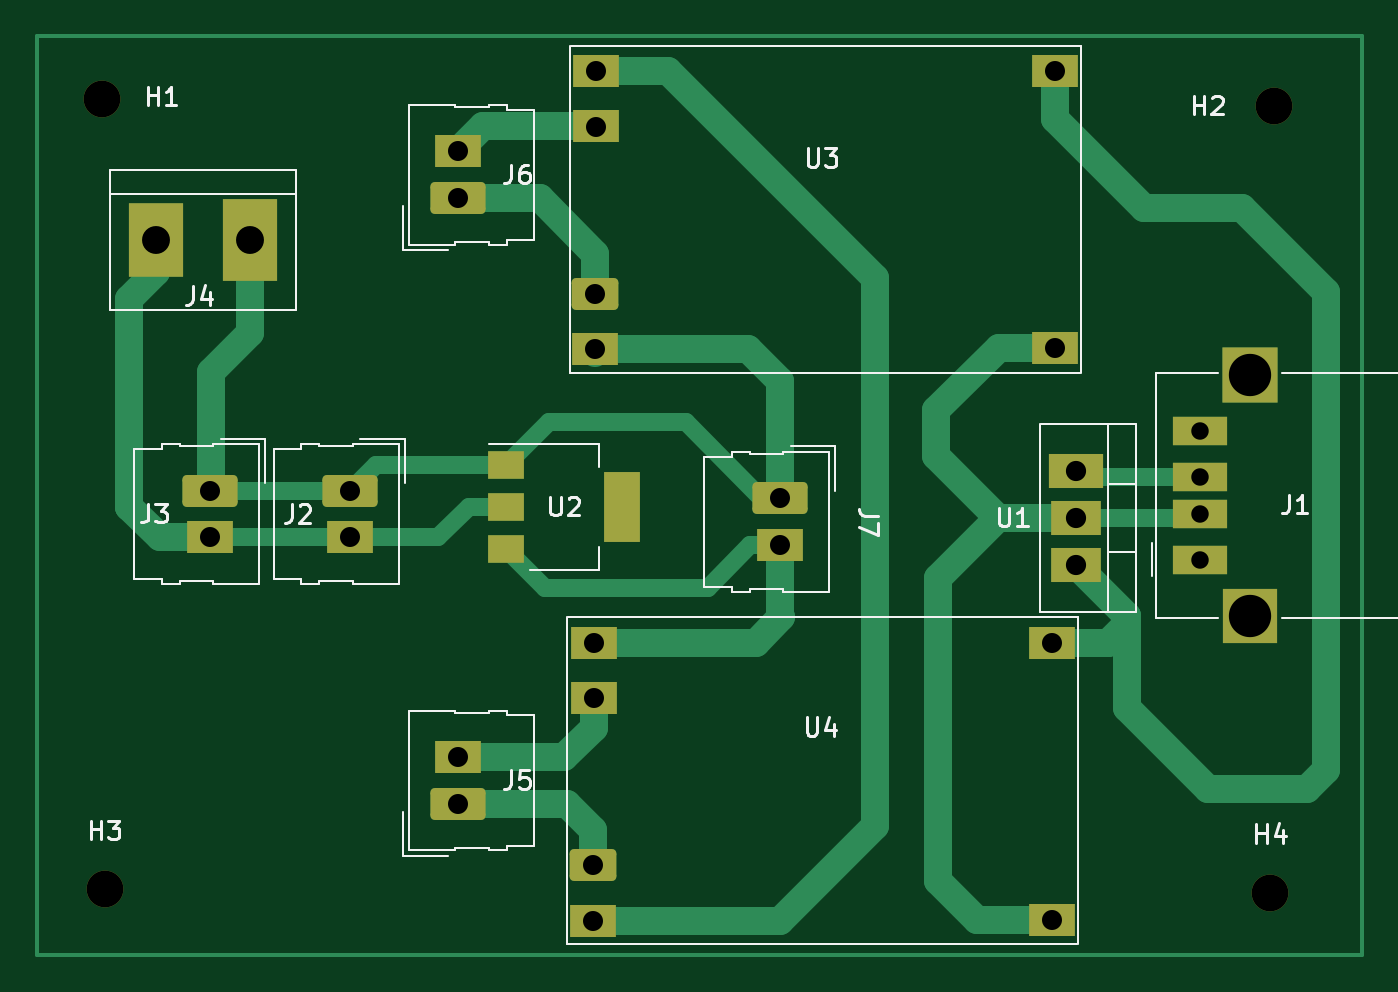
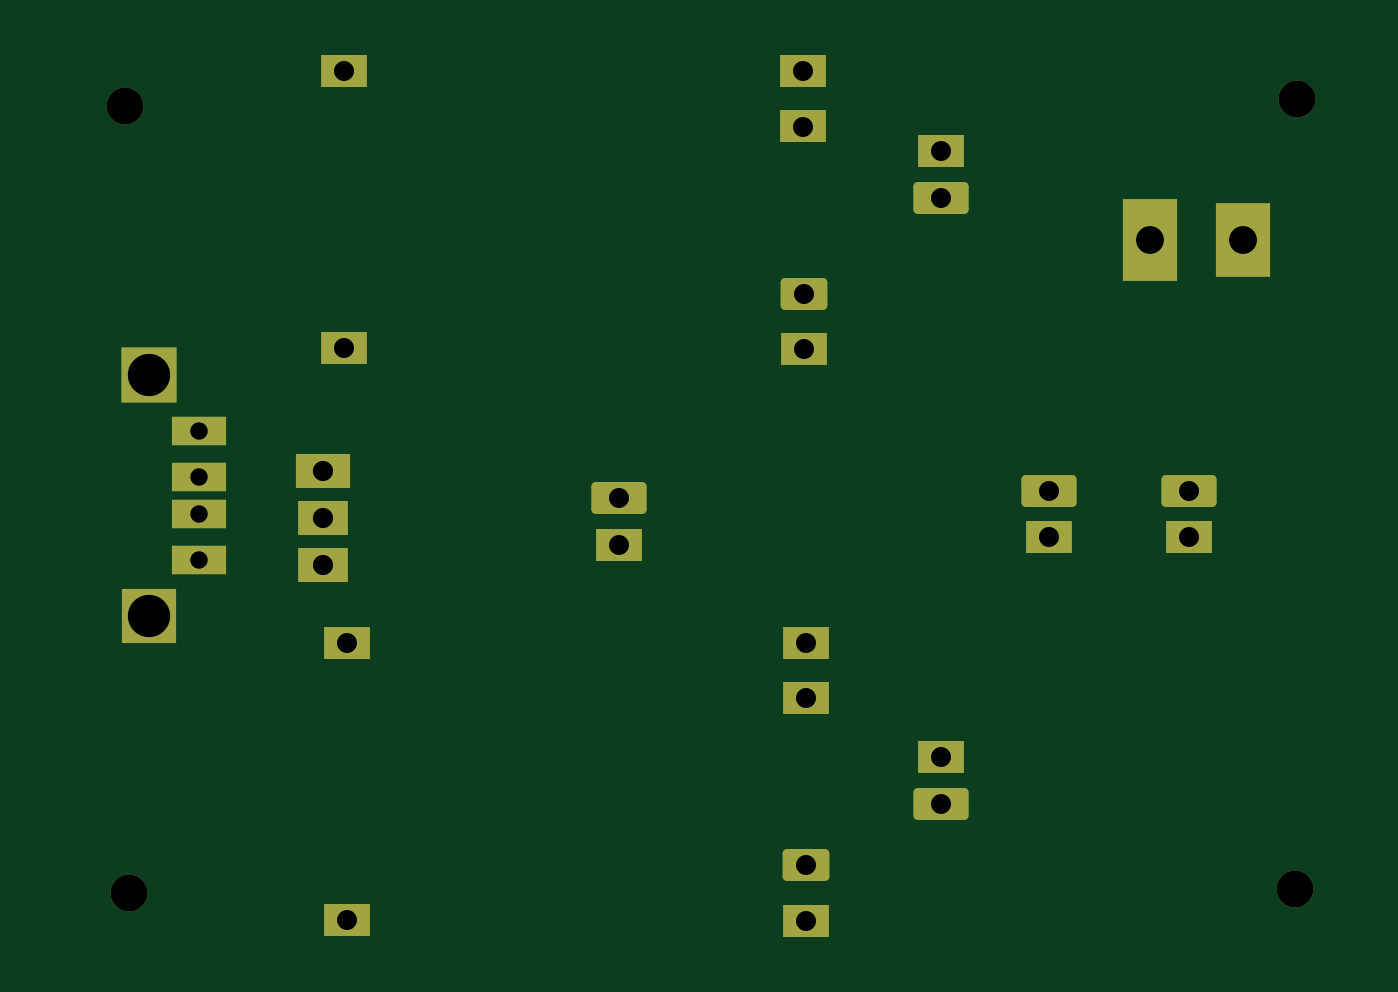
Circuit board: 11 layer files. Board 72.1 x 50.0 mm.
- bottom_copper: solar_battery_charge-B_Cu.gbr (4276 bytes)
- bottom_mask: solar_battery_charge-B_Mask.gbr (3018 bytes)
- paste: solar_battery_charge-B_Paste.gbr (483 bytes)
- bottom_silk: solar_battery_charge-B_Silkscreen.gbr (484 bytes)
- outline: solar_battery_charge-Edge_Cuts.gbr (456 bytes)
- top_copper: solar_battery_charge-F_Cu.gbr (9350 bytes)
- top_mask: solar_battery_charge-F_Mask.gbr (3206 bytes)
- paste: solar_battery_charge-F_Paste.gbr (671 bytes)
- top_silk: solar_battery_charge-F_Silkscreen.gbr (13521 bytes)
- drill: solar_battery_charge-NPTH.drl (424 bytes)
- drill: solar_battery_charge-PTH.drl (1107 bytes)

=== bottom_copper: solar_battery_charge-B_Cu.gbr ===
%TF.GenerationSoftware,KiCad,Pcbnew,6.0.7+dfsg-1+b1*%
%TF.CreationDate,2022-10-19T23:41:24-05:00*%
%TF.ProjectId,solar_battery_charge,736f6c61-725f-4626-9174-746572795f63,rev?*%
%TF.SameCoordinates,Original*%
%TF.FileFunction,Copper,L2,Bot*%
%TF.FilePolarity,Positive*%
%FSLAX46Y46*%
G04 Gerber Fmt 4.6, Leading zero omitted, Abs format (unit mm)*
G04 Created by KiCad (PCBNEW 6.0.7+dfsg-1+b1) date 2022-10-19 23:41:24*
%MOMM*%
%LPD*%
G01*
G04 APERTURE LIST*
G04 Aperture macros list*
%AMRoundRect*
0 Rectangle with rounded corners*
0 $1 Rounding radius*
0 $2 $3 $4 $5 $6 $7 $8 $9 X,Y pos of 4 corners*
0 Add a 4 corners polygon primitive as box body*
4,1,4,$2,$3,$4,$5,$6,$7,$8,$9,$2,$3,0*
0 Add four circle primitives for the rounded corners*
1,1,$1+$1,$2,$3*
1,1,$1+$1,$4,$5*
1,1,$1+$1,$6,$7*
1,1,$1+$1,$8,$9*
0 Add four rect primitives between the rounded corners*
20,1,$1+$1,$2,$3,$4,$5,0*
20,1,$1+$1,$4,$5,$6,$7,0*
20,1,$1+$1,$6,$7,$8,$9,0*
20,1,$1+$1,$8,$9,$2,$3,0*%
%AMFreePoly0*
4,1,5,1.500000,-1.500000,-1.500000,-1.500000,-1.500000,1.500000,1.500000,1.500000,1.500000,-1.500000,1.500000,-1.500000,$1*%
G04 Aperture macros list end*
%TA.AperFunction,ComponentPad*%
%ADD10R,3.000000X1.905000*%
%TD*%
%TA.AperFunction,ComponentPad*%
%ADD11R,2.700000X1.905000*%
%TD*%
%TA.AperFunction,ComponentPad*%
%ADD12R,3.000000X4.500000*%
%TD*%
%TA.AperFunction,ComponentPad*%
%ADD13R,3.000000X4.000000*%
%TD*%
%TA.AperFunction,ComponentPad*%
%ADD14RoundRect,0.250000X-1.250000X0.620000X-1.250000X-0.620000X1.250000X-0.620000X1.250000X0.620000X0*%
%TD*%
%TA.AperFunction,ComponentPad*%
%ADD15R,2.540000X1.740000*%
%TD*%
%TA.AperFunction,ComponentPad*%
%ADD16RoundRect,0.250000X1.250000X-0.620000X1.250000X0.620000X-1.250000X0.620000X-1.250000X-0.620000X0*%
%TD*%
%TA.AperFunction,ComponentPad*%
%ADD17RoundRect,0.250000X-1.020000X0.620000X-1.020000X-0.620000X1.020000X-0.620000X1.020000X0.620000X0*%
%TD*%
%TA.AperFunction,ComponentPad*%
%ADD18R,3.000000X1.600000*%
%TD*%
%TA.AperFunction,ComponentPad*%
%ADD19FreePoly0,90.000000*%
%TD*%
%TA.AperFunction,ComponentPad*%
%ADD20R,3.000000X3.000000*%
%TD*%
G04 APERTURE END LIST*
D10*
%TO.P,U1,1,VI*%
%TO.N,solarPanel+*%
X153017500Y-48055000D03*
D11*
%TO.P,U1,2,GND*%
%TO.N,solarPanel-*%
X153017500Y-50595000D03*
%TO.P,U1,3,VO*%
%TO.N,5v+*%
X153017500Y-53135000D03*
%TD*%
D12*
%TO.P,J4,1,Pin_1*%
%TO.N,battery-*%
X108090000Y-35500000D03*
D13*
%TO.P,J4,2,Pin_2*%
%TO.N,5.0v_bat*%
X103010000Y-35500000D03*
%TD*%
D14*
%TO.P,J2,1,Pin_1*%
%TO.N,battery-*%
X113561700Y-49108000D03*
D15*
%TO.P,J2,2,Pin_2*%
%TO.N,5.0v_bat*%
X113561700Y-51648000D03*
%TD*%
D16*
%TO.P,J6,1,Pin_1*%
%TO.N,batery2-*%
X119407500Y-33200000D03*
D15*
%TO.P,J6,2,Pin_2*%
%TO.N,batery2+*%
X119407500Y-30660000D03*
%TD*%
D14*
%TO.P,J7,1,Pin_1*%
%TO.N,battery-*%
X136960000Y-49530000D03*
D15*
%TO.P,J7,2,Pin_2*%
%TO.N,battery+*%
X136960000Y-52070000D03*
%TD*%
D17*
%TO.P,U3,1,B-*%
%TO.N,batery2-*%
X126900200Y-38402800D03*
D15*
%TO.P,U3,2,B+*%
%TO.N,batery2+*%
X126950200Y-29302800D03*
%TO.P,U3,3,OUT-*%
%TO.N,battery-*%
X126900200Y-41402800D03*
%TO.P,U3,4,OUT+*%
%TO.N,battery_series*%
X126950200Y-26302800D03*
%TO.P,U3,5,-*%
%TO.N,solarPanel-*%
X151900200Y-41352800D03*
%TO.P,U3,6,+*%
%TO.N,5v+*%
X151900200Y-26302800D03*
%TD*%
D14*
%TO.P,J3,1,Pin_1*%
%TO.N,battery-*%
X105961700Y-49108000D03*
D15*
%TO.P,J3,2,Pin_2*%
%TO.N,5.0v_bat*%
X105961700Y-51648000D03*
%TD*%
D18*
%TO.P,J1,1,VBUS*%
%TO.N,unconnected-(J1-Pad1)*%
X159790800Y-52877600D03*
%TO.P,J1,2,D-*%
%TO.N,solarPanel-*%
X159790800Y-50377600D03*
%TO.P,J1,3,D+*%
%TO.N,solarPanel+*%
X159790800Y-48377600D03*
%TO.P,J1,4,GND*%
%TO.N,unconnected-(J1-Pad4)*%
X159790800Y-45877600D03*
D19*
%TO.P,J1,5,Shield*%
%TO.N,unconnected-(J1-Pad5)*%
X162500800Y-42807600D03*
D20*
X162500800Y-55947600D03*
%TD*%
D16*
%TO.P,J5,1,Pin_1*%
%TO.N,batery1-*%
X119407500Y-66141600D03*
D15*
%TO.P,J5,2,Pin_2*%
%TO.N,batery1+*%
X119407500Y-63601600D03*
%TD*%
D17*
%TO.P,U4,1,B-*%
%TO.N,batery1-*%
X126747800Y-69492400D03*
D15*
%TO.P,U4,2,B+*%
%TO.N,batery1+*%
X126797800Y-60392400D03*
%TO.P,U4,3,OUT-*%
%TO.N,battery_series*%
X126747800Y-72492400D03*
%TO.P,U4,4,OUT+*%
%TO.N,battery+*%
X126797800Y-57392400D03*
%TO.P,U4,5,-*%
%TO.N,solarPanel-*%
X151747800Y-72442400D03*
%TO.P,U4,6,+*%
%TO.N,5v+*%
X151747800Y-57392400D03*
%TD*%
M02*

=== bottom_mask: solar_battery_charge-B_Mask.gbr (3018 bytes, source withheld) ===
=== paste: solar_battery_charge-B_Paste.gbr ===
%TF.GenerationSoftware,KiCad,Pcbnew,6.0.7+dfsg-1+b1*%
%TF.CreationDate,2022-10-19T23:41:24-05:00*%
%TF.ProjectId,solar_battery_charge,736f6c61-725f-4626-9174-746572795f63,rev?*%
%TF.SameCoordinates,Original*%
%TF.FileFunction,Paste,Bot*%
%TF.FilePolarity,Positive*%
%FSLAX46Y46*%
G04 Gerber Fmt 4.6, Leading zero omitted, Abs format (unit mm)*
G04 Created by KiCad (PCBNEW 6.0.7+dfsg-1+b1) date 2022-10-19 23:41:24*
%MOMM*%
%LPD*%
G01*
G04 APERTURE LIST*
G04 APERTURE END LIST*
M02*

=== bottom_silk: solar_battery_charge-B_Silkscreen.gbr ===
%TF.GenerationSoftware,KiCad,Pcbnew,6.0.7+dfsg-1+b1*%
%TF.CreationDate,2022-10-19T23:41:24-05:00*%
%TF.ProjectId,solar_battery_charge,736f6c61-725f-4626-9174-746572795f63,rev?*%
%TF.SameCoordinates,Original*%
%TF.FileFunction,Legend,Bot*%
%TF.FilePolarity,Positive*%
%FSLAX46Y46*%
G04 Gerber Fmt 4.6, Leading zero omitted, Abs format (unit mm)*
G04 Created by KiCad (PCBNEW 6.0.7+dfsg-1+b1) date 2022-10-19 23:41:24*
%MOMM*%
%LPD*%
G01*
G04 APERTURE LIST*
G04 APERTURE END LIST*
M02*

=== outline: solar_battery_charge-Edge_Cuts.gbr ===
%TF.GenerationSoftware,KiCad,Pcbnew,6.0.7+dfsg-1+b1*%
%TF.CreationDate,2022-10-19T23:41:24-05:00*%
%TF.ProjectId,solar_battery_charge,736f6c61-725f-4626-9174-746572795f63,rev?*%
%TF.SameCoordinates,Original*%
%TF.FileFunction,Profile,NP*%
%FSLAX46Y46*%
G04 Gerber Fmt 4.6, Leading zero omitted, Abs format (unit mm)*
G04 Created by KiCad (PCBNEW 6.0.7+dfsg-1+b1) date 2022-10-19 23:41:24*
%MOMM*%
%LPD*%
G01*
G04 APERTURE LIST*
G04 APERTURE END LIST*
M02*

=== top_copper: solar_battery_charge-F_Cu.gbr (9350 bytes, source omitted) ===
=== top_mask: solar_battery_charge-F_Mask.gbr (3206 bytes, source withheld) ===
=== paste: solar_battery_charge-F_Paste.gbr ===
%TF.GenerationSoftware,KiCad,Pcbnew,6.0.7+dfsg-1+b1*%
%TF.CreationDate,2022-10-19T23:41:24-05:00*%
%TF.ProjectId,solar_battery_charge,736f6c61-725f-4626-9174-746572795f63,rev?*%
%TF.SameCoordinates,Original*%
%TF.FileFunction,Paste,Top*%
%TF.FilePolarity,Positive*%
%FSLAX46Y46*%
G04 Gerber Fmt 4.6, Leading zero omitted, Abs format (unit mm)*
G04 Created by KiCad (PCBNEW 6.0.7+dfsg-1+b1) date 2022-10-19 23:41:24*
%MOMM*%
%LPD*%
G01*
G04 APERTURE LIST*
%ADD10R,2.000000X1.500000*%
%ADD11R,2.000000X3.800000*%
G04 APERTURE END LIST*
D10*
%TO.C,U2*%
X122050000Y-47700000D03*
D11*
X128350000Y-50000000D03*
D10*
X122050000Y-50000000D03*
X122050000Y-52300000D03*
%TD*%
M02*

=== top_silk: solar_battery_charge-F_Silkscreen.gbr (13521 bytes, source omitted) ===
=== drill: solar_battery_charge-NPTH.drl ===
M48
; DRILL file {KiCad 6.0.7+dfsg-1+b1} date Wed 19 Oct 2022 11:41:32 PM -05
; FORMAT={-:-/ absolute / inch / decimal}
; #@! TF.CreationDate,2022-10-19T23:41:32-05:00
; #@! TF.GenerationSoftware,Kicad,Pcbnew,6.0.7+dfsg-1+b1
; #@! TF.FileFunction,NonPlated,1,2,NPTH
FMAT,2
INCH
; #@! TA.AperFunction,NonPlated,NPTH,ComponentDrill
T1C0.0787
%
G90
G05
T1
X3.9398Y-1.0945
X3.9449Y-2.7874
X6.4409Y-2.7953
X6.4488Y-1.1102
T0
M30

=== drill: solar_battery_charge-PTH.drl ===
M48
; DRILL file {KiCad 6.0.7+dfsg-1+b1} date Wed 19 Oct 2022 11:41:32 PM -05
; FORMAT={-:-/ absolute / inch / decimal}
; #@! TF.CreationDate,2022-10-19T23:41:32-05:00
; #@! TF.GenerationSoftware,Kicad,Pcbnew,6.0.7+dfsg-1+b1
; #@! TF.FileFunction,Plated,1,2,PTH
FMAT,2
INCH
; #@! TA.AperFunction,Plated,PTH,ComponentDrill
T1C0.0374
; #@! TA.AperFunction,Plated,PTH,ComponentDrill
T2C0.0429
; #@! TA.AperFunction,Plated,PTH,ComponentDrill
T3C0.0433
; #@! TA.AperFunction,Plated,PTH,ComponentDrill
T4C0.0598
; #@! TA.AperFunction,Plated,PTH,ComponentDrill
T5C0.0906
%
G90
G05
T1
X6.291Y-1.8062
X6.291Y-1.9046
X6.291Y-1.9834
X6.291Y-2.0818
T2
X4.1717Y-1.9334
X4.1717Y-2.0334
X4.4709Y-1.9334
X4.4709Y-2.0334
X4.7011Y-1.2071
X4.7011Y-1.3071
X4.7011Y-2.504
X4.7011Y-2.604
X4.9901Y-2.7359
X4.9901Y-2.854
X4.992Y-2.2595
X4.992Y-2.3777
X4.9961Y-1.5119
X4.9961Y-1.63
X4.998Y-1.0355
X4.998Y-1.1537
X5.3921Y-1.95
X5.3921Y-2.05
X5.9743Y-2.2595
X5.9743Y-2.8521
X5.9803Y-1.0355
X5.9803Y-1.6281
T3
X6.0243Y-1.8919
X6.0243Y-1.9919
X6.0243Y-2.0919
T4
X4.0555Y-1.3976
X4.2555Y-1.3976
T5
X6.3977Y-1.6853
X6.3977Y-2.2027
T0
M30
